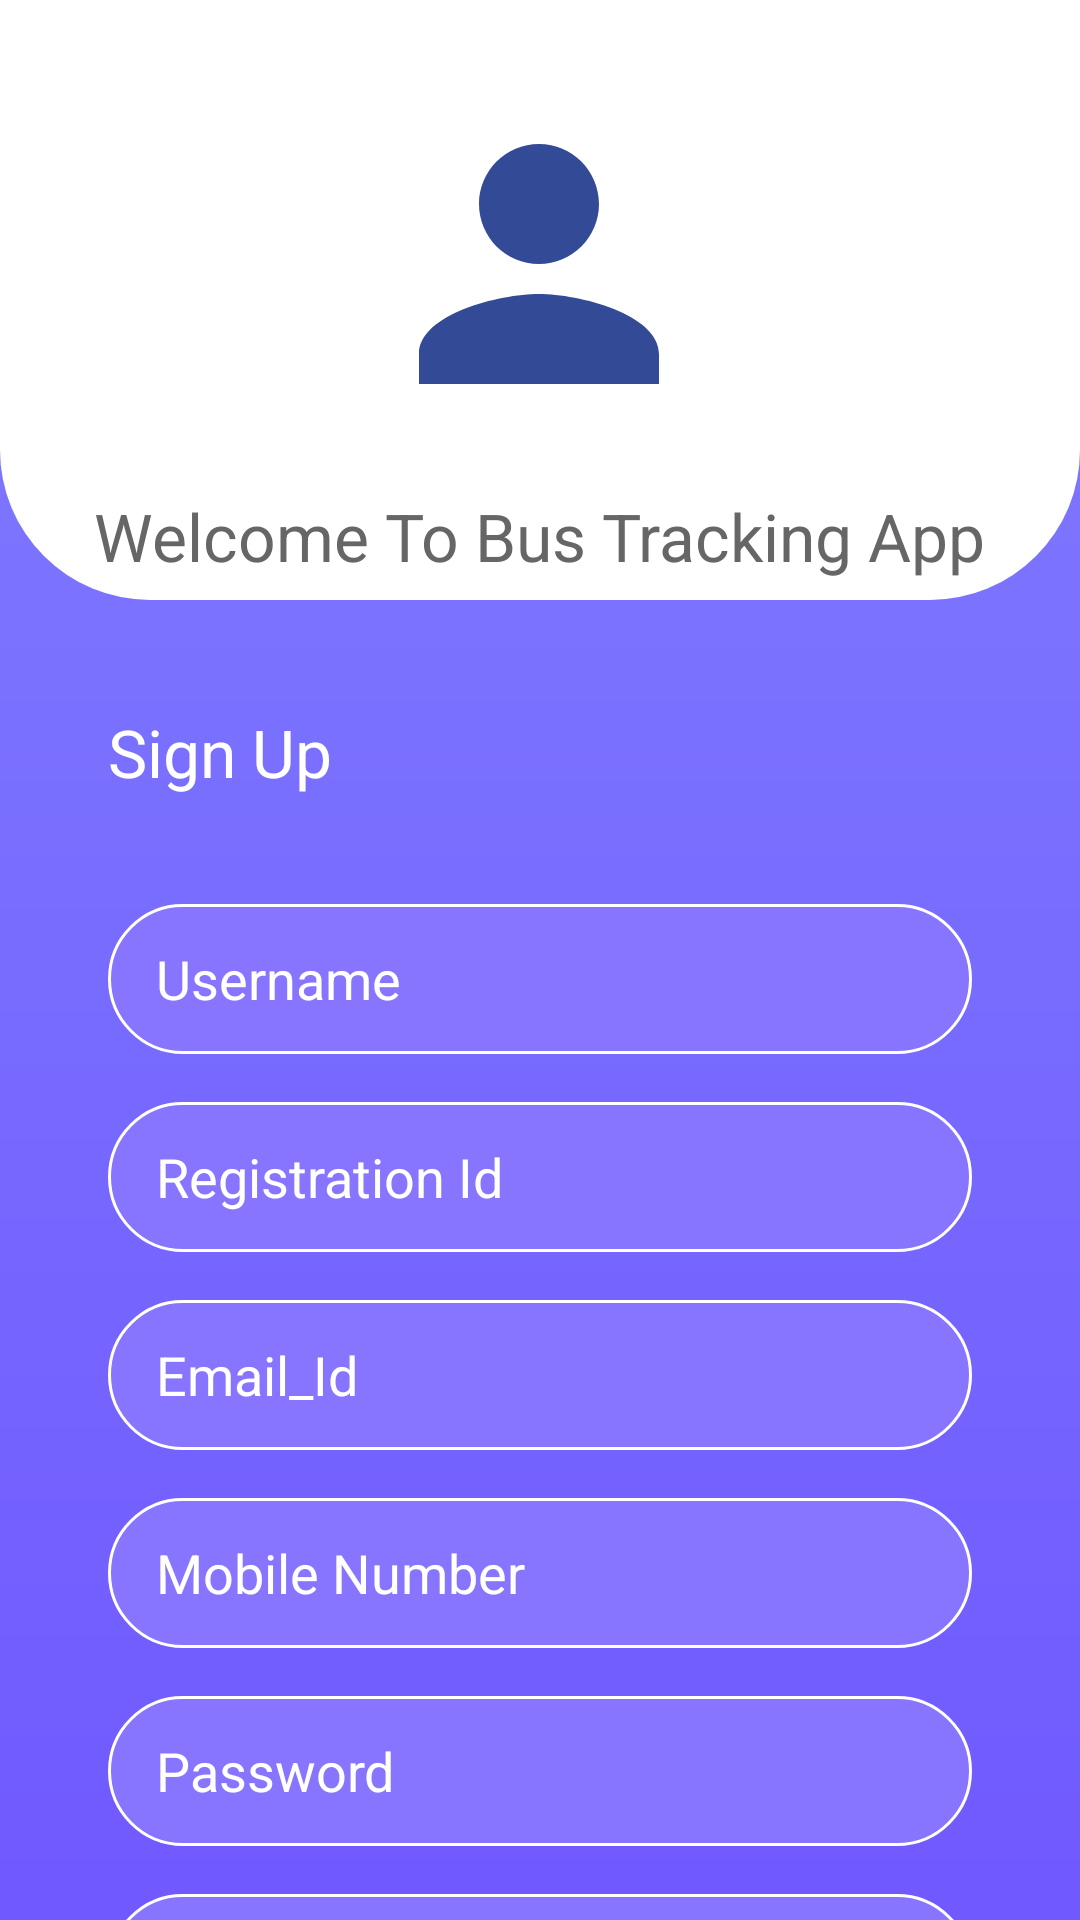

Reconstruct the res/layout file that produces this screen, plus the resources it refers to.
<!-- AndroidManifest.xml: application theme Theme.Bus_Tracking_App -->
<!-- res/layout/activity_sign_up.xml -->
<?xml version="1.0" encoding="utf-8"?>

<androidx.constraintlayout.widget.ConstraintLayout xmlns:android="http://schemas.android.com/apk/res/android"
    xmlns:app="http://schemas.android.com/apk/res-auto"
    xmlns:tools="http://schemas.android.com/tools"
    android:layout_width="match_parent"
    android:layout_height="match_parent"
    android:background="@drawable/bg_purple_gradiant"
    tools:context=".Sign_Up">

    <View
        android:id="@+id/view"
        android:layout_width="0dp"
        android:layout_height="200dp"
        android:background="@drawable/bg_header"
        app:layout_constraintEnd_toEndOf="parent"
        app:layout_constraintStart_toStartOf="parent"
        app:layout_constraintTop_toBottomOf="parent"
        app:layout_constraintTop_toTopOf="parent" />

    <ImageView
        android:id="@+id/image"
        android:layout_width="120dp"
        android:layout_height="120dp"
        android:layout_marginStart="8dp"
        android:layout_marginTop="28dp"
        android:layout_marginEnd="8dp"
        android:src="@drawable/ic_baseline_person_24"
        app:layout_constraintEnd_toEndOf="parent"
        app:layout_constraintHorizontal_bias="0.498"
        app:layout_constraintStart_toStartOf="parent"
        app:layout_constraintTop_toTopOf="parent" />

    <TextView
        android:id="@+id/textView1"
        android:layout_width="wrap_content"
        android:layout_height="wrap_content"
        android:layout_marginStart="8dp"
        android:layout_marginTop="16dp"
        android:layout_marginEnd="8dp"
        android:text="Welcome To Bus Tracking App"
        android:textColor="#666666"
        android:textSize="22sp"
        app:layout_constraintEnd_toEndOf="parent"
        app:layout_constraintHorizontal_bias=".499"
        app:layout_constraintStart_toStartOf="parent"
        app:layout_constraintTop_toBottomOf="@+id/image" />

    <TextView
        android:id="@+id/textView3"
        android:layout_width="wrap_content"
        android:layout_height="wrap_content"
        android:layout_marginStart="36dp"
        android:layout_marginTop="36dp"
        android:text="Sign Up"
        android:textColor="#FFFF"
        android:textSize="22sp"
        app:layout_constraintHorizontal_bias=".499"
        app:layout_constraintStart_toStartOf="parent"
        app:layout_constraintTop_toBottomOf="@+id/view" />

    <EditText
        android:id="@+id/regitrationNo"
        android:layout_width="0dp"
        android:layout_height="50dp"
        android:layout_marginStart="36dp"
        android:layout_marginTop="36dp"
        android:layout_marginEnd="36dp"
        android:background="@drawable/bg_input"
        android:hint="Username"
        android:paddingLeft="16dp"
        android:textColor="#FFF"

        android:textColorHint="#FFF"
        app:layout_constraintEnd_toEndOf="parent"
        app:layout_constraintStart_toStartOf="parent"
        app:layout_constraintTop_toBottomOf="@+id/textView3" />

    <EditText
        android:id="@+id/Registration_Id"
        android:layout_width="0dp"
        android:layout_height="50dp"
        android:layout_marginStart="36dp"
        android:layout_marginTop="16dp"
        android:layout_marginEnd="36dp"
        android:background="@drawable/bg_input"
        android:hint="Registration Id"
        android:paddingLeft="16dp"
        android:textColor="#FFFF"
        android:textColorHint="#FFF"
        app:layout_constraintEnd_toEndOf="parent"
        app:layout_constraintStart_toStartOf="parent"
        app:layout_constraintTop_toBottomOf="@+id/regitrationNo" />

    <EditText
        android:id="@+id/Email_Id"
        android:layout_width="0dp"
        android:layout_height="50dp"
        android:layout_marginStart="36dp"
        android:layout_marginTop="16dp"
        android:layout_marginEnd="36dp"
        android:background="@drawable/bg_input"
        android:hint="Email_Id"
        android:inputType="textEmailAddress"
        android:paddingLeft="16dp"
        android:textColor="#FFFF"
        android:textColorHint="#FFF"
        app:layout_constraintEnd_toEndOf="parent"
        app:layout_constraintStart_toStartOf="parent"
        app:layout_constraintTop_toBottomOf="@+id/Registration_Id" />

    <EditText
        android:id="@+id/Mobile_Number"
        android:layout_width="0dp"
        android:layout_height="50dp"
        android:layout_marginStart="36dp"
        android:layout_marginTop="16dp"
        android:layout_marginEnd="36dp"
        android:background="@drawable/bg_input"
        android:hint="Mobile Number"
        android:inputType="number"
        android:paddingLeft="16dp"
        android:textColor="#FFFF"
        android:textColorHint="#FFF"
        app:layout_constraintEnd_toEndOf="parent"
        app:layout_constraintStart_toStartOf="parent"
        app:layout_constraintTop_toBottomOf="@+id/Email_Id" />

    <EditText
        android:id="@+id/Password"
        android:layout_width="0dp"
        android:layout_height="50dp"
        android:layout_marginStart="36dp"
        android:layout_marginTop="16dp"
        android:layout_marginEnd="36dp"
        android:background="@drawable/bg_input"
        android:hint="Password"
        android:inputType="numberPassword"
        android:paddingLeft="16dp"
        android:textColor="#FFFF"
        android:textColorHint="#FFF"
        app:layout_constraintEnd_toEndOf="parent"
        app:layout_constraintStart_toStartOf="parent"
        app:layout_constraintTop_toBottomOf="@+id/Mobile_Number"
        />
    <EditText
        android:id="@+id/Re_Password"
        android:layout_width="0dp"
        android:layout_height="50dp"
        android:layout_marginStart="36dp"
        android:layout_marginTop="16dp"
        android:layout_marginEnd="36dp"
        android:background="@drawable/bg_input"
        android:hint="Re Password"
        android:inputType="numberPassword"
        android:paddingLeft="16dp"
        android:textColor="#FFFF"
        android:textColorHint="#FFF"
        app:layout_constraintEnd_toEndOf="parent"
        app:layout_constraintStart_toStartOf="parent"
        app:layout_constraintTop_toBottomOf="@+id/Password"/>


    <Button
        android:id="@+id/signup"
        android:layout_width="0dp"
        android:layout_height="50dp"
        android:layout_marginStart="36dp"
        android:layout_marginTop="16dp"
        android:layout_marginEnd="36dp"
        android:background="@drawable/bg_botton"
        android:text="Sign Up"
        android:textAllCaps="false"
        android:textColor="#807448"
        android:textSize="20sp"
        app:layout_constraintEnd_toEndOf="parent"
        app:layout_constraintStart_toStartOf="parent"
        app:layout_constraintTop_toBottomOf="@+id/Re_Password" />

</androidx.constraintlayout.widget.ConstraintLayout>
<!-- resources referenced by this layout -->
<resources>
  <!-- drawable bg_botton (drawable) -->
  <?xml version="1.0" encoding="utf-8"?>
  
  <shape xmlns:android="http://schemas.android.com/apk/res/android">
  
      <solid
          android:color="#FFFF00"
          />
  
      <corners
          android:radius="200dp"
          />
  </shape>
  <!-- drawable bg_header (drawable) -->
  <?xml version="1.0" encoding="utf-8"?>
  
  <shape xmlns:android="http://schemas.android.com/apk/res/android">
  
      <solid
          android:color="#FFF"/>
      <corners
          android:bottomRightRadius="50dp"
          android:bottomLeftRadius="50dp"/>
  
  </shape>
  <!-- drawable bg_input (drawable) -->
  <?xml version="1.0" encoding="utf-8"?>
  
  <shape xmlns:android="http://schemas.android.com/apk/res/android">
  
      <solid
          android:color="#8774FF"
          />
      <stroke
          android:width="1dp"
          android:color="#FFFF"
          />
      <corners
          android:radius="100dp"
          />
  </shape>
  <!-- drawable bg_purple_gradiant (drawable) -->
  <?xml version="1.0" encoding="utf-8"?>
  
  <shape xmlns:android="http://schemas.android.com/apk/res/android">
  
      <gradient
          android:startColor="#807EFF"
          android:endColor="#7059FF"
          android:angle="270"
          />
  </shape>
  <!-- drawable ic_baseline_person_24 (drawable) -->
  <vector android:height="24dp" android:tint="#334A96"
      android:viewportHeight="24" android:viewportWidth="24"
      android:width="24dp" xmlns:android="http://schemas.android.com/apk/res/android">
      <path android:fillColor="@android:color/white" android:pathData="M12,12c2.21,0 4,-1.79 4,-4s-1.79,-4 -4,-4 -4,1.79 -4,4 1.79,4 4,4zM12,14c-2.67,0 -8,1.34 -8,4v2h16v-2c0,-2.66 -5.33,-4 -8,-4z"/>
  </vector>
  <style name="Theme.Bus_Tracking_App" parent="Theme.MaterialComponents.DayNight.DarkActionBar">
          
          <item name="colorPrimary">@color/purple_500</item>
          <item name="colorPrimaryVariant">@color/purple_700</item>
          <item name="colorOnPrimary">@color/white</item>
          
          <item name="colorSecondary">@color/teal_200</item>
          <item name="colorSecondaryVariant">@color/teal_700</item>
          <item name="colorOnSecondary">@color/black</item>
          
          <item name="android:statusBarColor" tools:targetApi="l">?attr/colorPrimaryVariant</item>
          
      </style>
  <color name="purple_500">#FF6200EE</color>
  <color name="purple_700">#FF3700B3</color>
  <color name="white">#FFFFFFFF</color>
  <color name="teal_200">#FF03DAC5</color>
  <color name="teal_700">#FF018786</color>
  <color name="black">#FF000000</color>
</resources>
